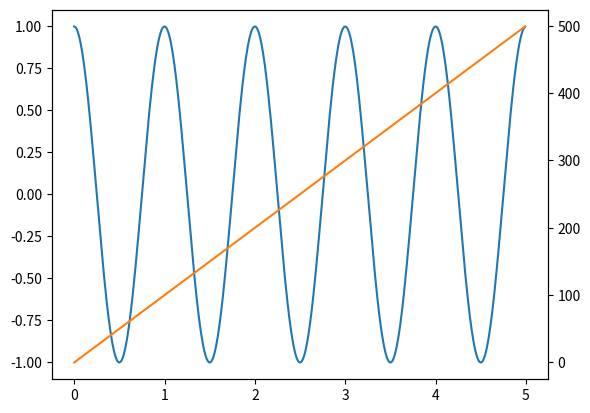

Python code for this plot:
"""
Plotting data of different magnitude in one chart 
may require an additional y-axis
"""

import matplotlib.pyplot as plt
import numpy as np

fig, ax = plt.subplots()

x = np.arange(0.0, 5.0, 0.01)
y = np.cos(2 * np.pi * x)

l1, = ax.plot(x, y)
ax2 = ax.twinx() # invisible x-ax
l2, = ax2.plot(x, range(len(x)), 'C1')

plt.show()